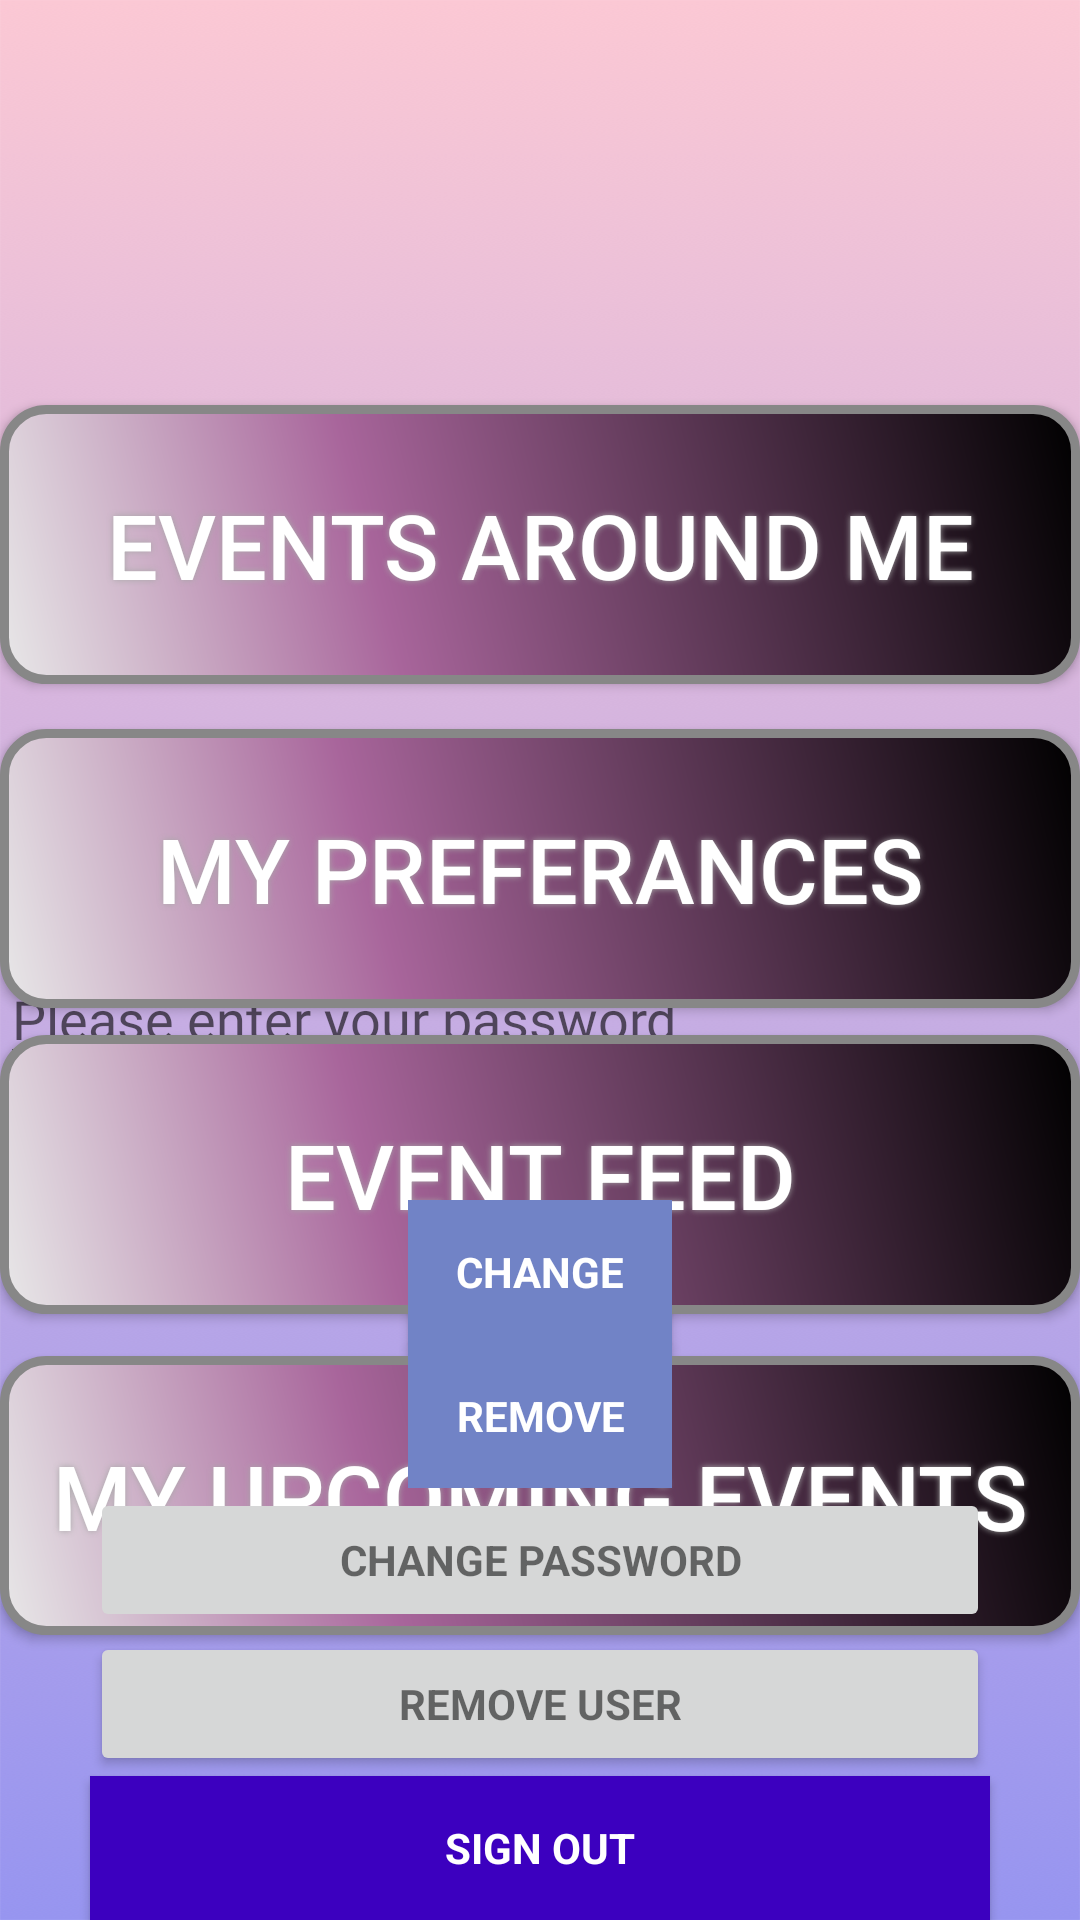

Reconstruct the res/layout file that produces this screen, plus the resources it refers to.
<!-- AndroidManifest.xml: application theme AppTheme -->
<!-- res/layout/activity_main.xml -->
<?xml version="1.0" encoding="utf-8"?>
<RelativeLayout xmlns:android="http://schemas.android.com/apk/res/android"
    xmlns:tools="http://schemas.android.com/tools"
    android:layout_width="match_parent"
    android:layout_height="match_parent"
    tools:context="com.example.apple.whattodo.MainActivity"
    android:background="@drawable/background">>


    <Button
        android:id="@+id/eventFeed"

        android:layout_width="400dp"
        android:layout_height="93dp"
        android:layout_alignParentTop="true"

        android:layout_centerHorizontal="true"
        android:layout_marginTop="345dp"
        android:background="@drawable/buttonshape"
        android:shadowColor="#A8A8A8"
        android:shadowDx="0"
        android:shadowDy="0"
        android:shadowRadius="5"
        android:text="Event Feed"
        android:textColor="#FFFFFF"
        android:textSize="30sp" />

    <Button
        android:id="@+id/eventsAroundMe"

        android:layout_width="400dp"
        android:layout_height="93dp"
        android:layout_alignParentTop="true"

        android:layout_centerHorizontal="true"
        android:layout_marginTop="135dp"
        android:background="@drawable/buttonshape"
        android:shadowColor="#A8A8A8"
        android:shadowDx="0"
        android:shadowDy="0"
        android:shadowRadius="5"
        android:text="Events Around Me"
        android:textColor="#FFFFFF"
        android:textSize="30sp" />

    <Button
        android:id="@+id/myPreferences"

        android:layout_width="400dp"
        android:layout_height="93dp"
        android:layout_alignParentTop="true"

        android:layout_centerHorizontal="true"
        android:layout_marginTop="243dp"
        android:background="@drawable/buttonshape"
        android:shadowColor="#A8A8A8"
        android:shadowDx="0"
        android:shadowDy="0"
        android:shadowRadius="5"
        android:text="My Preferances"
        android:textColor="#FFFFFF"
        android:textSize="30sp" />

    <Button
        android:id="@+id/myUpcomingEvents"

        android:layout_width="400dp"
        android:layout_height="93dp"
        android:layout_alignParentTop="true"

        android:layout_centerHorizontal="true"
        android:layout_marginTop="452dp"
        android:background="@drawable/buttonshape"
        android:shadowColor="#A8A8A8"
        android:shadowDx="0"
        android:shadowDy="0"
        android:shadowRadius="5"
        android:text="My Upcoming Events"
        android:textColor="#FFFFFF"
        android:textSize="30sp" />

    <EditText
        android:id="@+id/old_email"
        android:layout_width="368dp"
        android:layout_height="wrap_content"
        android:layout_above="@+id/password"
        android:layout_centerHorizontal="true"
        android:layout_marginBottom="16dp"
        android:fontFamily="@font/capriola"
        android:hint="@string/hint_email"
        android:inputType="textEmailAddress"
        android:maxLines="1"
        android:textStyle="bold"
        tools:layout_editor_absoluteX="8dp"
        tools:layout_editor_absoluteY="82dp" />

    <EditText
        android:id="@+id/password"
        android:layout_width="400dp"
        android:layout_height="wrap_content"
        android:layout_above="@+id/newPassword"
        android:layout_alignParentEnd="true"
        android:focusableInTouchMode="true"
        android:fontFamily="@font/capriola"
        android:hint="@string/prompt_password"
        android:imeActionId="@+id/login"
        android:imeOptions="actionUnspecified"
        android:inputType="textPassword"
        android:maxLines="1"
        tools:layout_editor_absoluteX="126dp"
        tools:layout_editor_absoluteY="125dp" />

    <EditText
        android:id="@+id/newPassword"
        android:layout_width="400dp"
        android:layout_height="wrap_content"
        android:layout_above="@+id/changePass"
        android:layout_alignParentStart="true"
        android:focusableInTouchMode="true"
        android:fontFamily="@font/capriola"
        android:hint="@string/new_pass"
        android:imeActionId="@+id/login"
        android:imeOptions="actionUnspecified"
        android:inputType="textPassword"
        android:maxLines="1"
        tools:layout_editor_absoluteX="106dp"
        tools:layout_editor_absoluteY="168dp" />

    <Button
        android:id="@+id/changePass"
        style="?android:textAppearanceSmall"
        android:layout_width="wrap_content"
        android:layout_height="wrap_content"
        android:background="@color/colorPrimaryDark"
        android:text="@string/btn_change"
        android:textColor="@android:color/white"
        android:textStyle="bold"
        tools:layout_editor_absoluteY="211dp"
        tools:layout_editor_absoluteX="199dp"
        android:layout_above="@+id/remove"
        android:layout_centerHorizontal="true" />

    <ProgressBar
        android:id="@+id/progressBar"
        android:layout_width="0dp"
        android:layout_height="0dp"
        android:visibility="gone"
        tools:layout_editor_absoluteY="0dp"
        tools:layout_editor_absoluteX="0dp" />

    <Button
        android:id="@+id/remove"
        style="?android:textAppearanceSmall"
        android:layout_width="wrap_content"
        android:layout_height="wrap_content"
        android:background="@color/colorPrimaryDark"
        android:text="@string/btn_remove"
        android:textColor="@android:color/white"
        android:textStyle="bold"
        tools:layout_editor_absoluteY="259dp"
        tools:layout_editor_absoluteX="199dp"
        android:layout_above="@+id/change_password_button"
        android:layout_alignStart="@+id/changePass" />

    <Button
        android:id="@+id/change_password_button"
        style="?android:textAppearanceSmall"
        android:layout_width="300dp"
        android:layout_height="wrap_content"
        android:text="@string/change_password"
        android:textStyle="bold"
        tools:layout_editor_absoluteX="42dp"
        tools:layout_editor_absoluteY="312dp"
        android:layout_above="@+id/remove_user_button"
        android:layout_alignStart="@+id/remove_user_button" />

    <Button
        android:id="@+id/remove_user_button"
        style="?android:textAppearanceSmall"
        android:layout_width="300dp"
        android:layout_height="wrap_content"
        android:text="@string/remove_user"
        android:textStyle="bold"
        tools:layout_editor_absoluteX="42dp"
        tools:layout_editor_absoluteY="408dp"
        android:layout_above="@+id/sign_out"
        android:layout_alignStart="@+id/sign_out" />

    <Button
        android:id="@+id/sign_out"
        style="?android:textAppearanceSmall"
        android:layout_width="300dp"
        android:layout_height="wrap_content"
        android:background="@color/colorPrimary"
        android:text="@string/btn_sign_out"
        android:textColor="@android:color/white"
        android:textStyle="bold"
        tools:layout_editor_absoluteX="42dp"
        tools:layout_editor_absoluteY="456dp"
        android:layout_alignParentBottom="true"
        android:layout_centerHorizontal="true" />

    <TextView
        android:id="@+id/useremail"
        android:layout_width="match_parent"
        android:layout_height="wrap_content"
        android:layout_above="@+id/old_email"
        android:layout_centerHorizontal="true"
        android:layout_marginBottom="46dp"
        android:gravity="center"
        android:hint="@string/email_id"
        android:textSize="30sp"
        android:textStyle="bold|italic" />

</RelativeLayout>
<!-- resources referenced by this layout -->
<resources>
  <color name="colorPrimary">#3c00bf</color>
  <color name="colorPrimaryDark">#7183c6</color>
  <!-- drawable background: png bitmap (drawable, 192520 bytes) -->
  <!-- drawable buttonshape (drawable) -->
  <?xml version="1.0" encoding="utf-8"?>
  <shape xmlns:android="http://schemas.android.com/apk/res/android" android:shape="rectangle" >
      <corners
          android:radius="14dp"
          />
      <gradient
          android:angle="45"
          android:centerX="35%"
          android:centerColor="#A8659B"
          android:startColor="#E8E8E8"
          android:endColor="#000000"
          android:type="linear"
          />
      <padding
          android:left="0dp"
          android:top="0dp"
          android:right="0dp"
          android:bottom="0dp"
          />
      <size
          android:width="270dp"
          android:height="60dp"
          />
      <stroke
          android:width="3dp"
          android:color="#878787"
          />
  </shape>
  <string name="btn_change">Change</string>
  <string name="btn_remove">Remove</string>
  <string name="btn_sign_out">Sign Out</string>
  <string name="change_password">Change Password</string>
  <string name="email_id">Email ID</string>
  <string name="hint_email">Email</string>
  <string name="new_pass">New Password</string>
  <string name="prompt_password">Please enter your password</string>
  <string name="remove_user">Remove user</string>
  <style name="AppTheme" parent="Theme.AppCompat.Light.DarkActionBar">
          
          <item name="colorPrimary">@color/colorPrimary</item>
          <item name="colorPrimaryDark">@color/colorPrimaryDark</item>
          <item name="android:colorForeground">@color/foreground_material_light</item>
          <item name="colorAccent">@color/colorAccent</item>
      </style>
  <color name="colorAccent">#3c00bf</color>
</resources>
